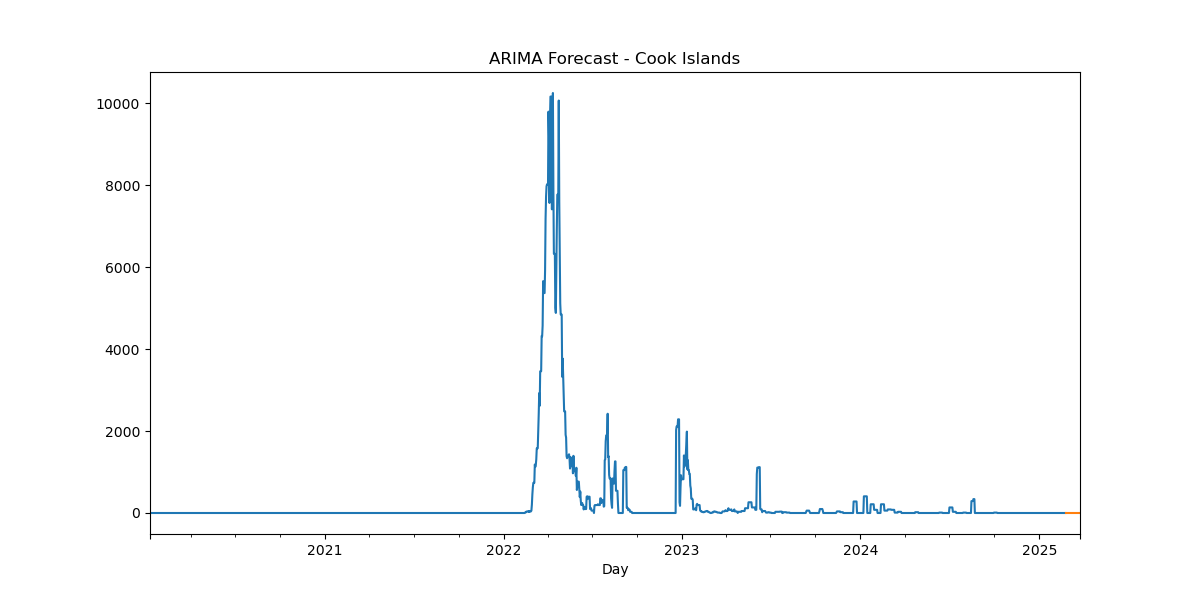

The table this chart was drawn from, first rows:
, predicted_mean
2025-02-24, -6.713e-320
2025-02-25, -6.7144e-320
2025-02-26, -6.715e-320
2025-02-27, -6.7153e-320
2025-02-28, -6.7153e-320
2025-03-01, -6.7153e-320
2025-03-02, -6.7153e-320
2025-03-03, -6.7153e-320
2025-03-04, -6.7153e-320
2025-03-05, -6.7153e-320
2025-03-06, -6.7153e-320
2025-03-07, -6.7153e-320
2025-03-08, -6.7153e-320
2025-03-09, -6.7153e-320
2025-03-10, -6.7153e-320
2025-03-11, -6.7153e-320
2025-03-12, -6.7153e-320
2025-03-13, -6.7153e-320
2025-03-14, -6.7153e-320
2025-03-15, -6.7153e-320
2025-03-16, -6.7153e-320
2025-03-17, -6.7153e-320
2025-03-18, -6.7153e-320
2025-03-19, -6.7153e-320
2025-03-20, -6.7153e-320
2025-03-21, -6.7153e-320
2025-03-22, -6.7153e-320
2025-03-23, -6.7153e-320
2025-03-24, -6.7153e-320
2025-03-25, -6.7153e-320
